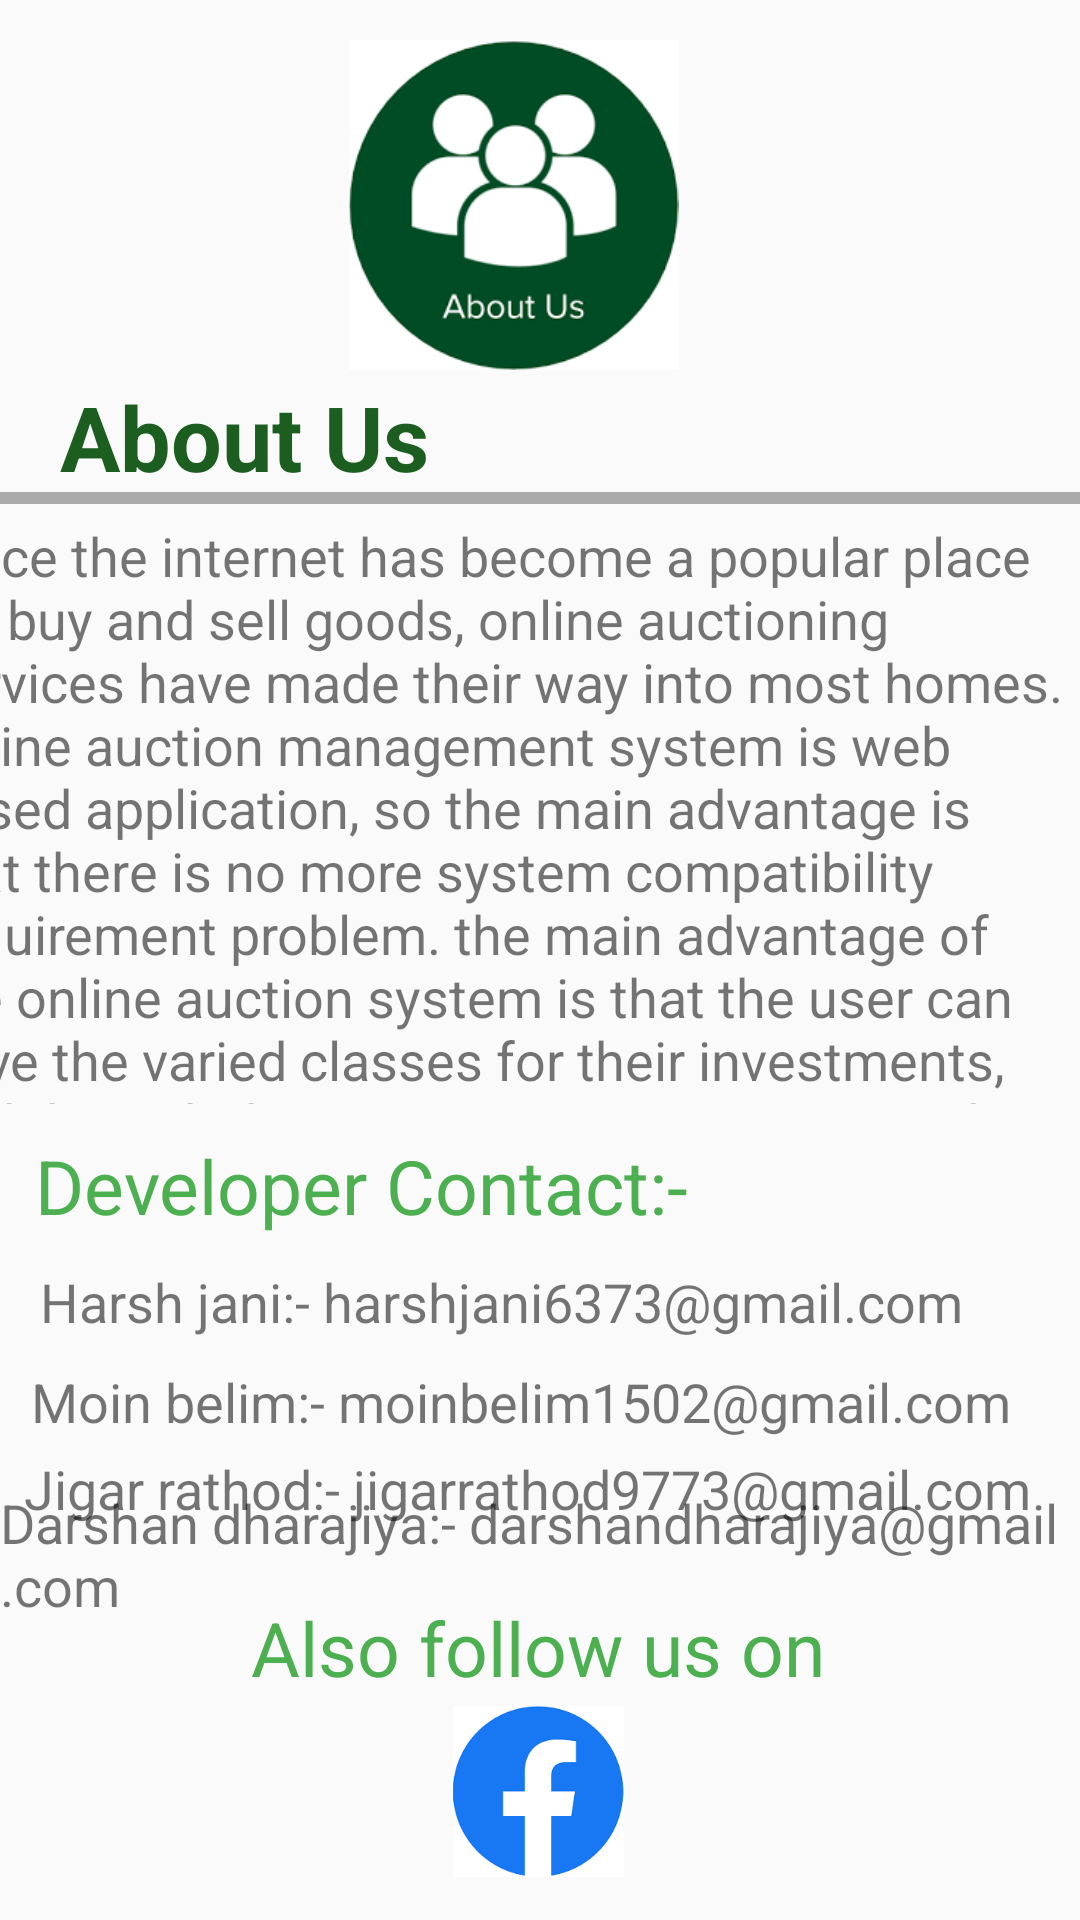

Here is an Android app screen rendered from its layout file. Give the layout XML and the strings, colors and styles it references.
<!-- AndroidManifest.xml: application theme AppTheme -->
<!-- res/layout/activity_about__us.xml -->
<?xml version="1.0" encoding="utf-8"?>
<androidx.constraintlayout.widget.ConstraintLayout xmlns:android="http://schemas.android.com/apk/res/android"
    xmlns:app="http://schemas.android.com/apk/res-auto"
    xmlns:tools="http://schemas.android.com/tools"
    android:layout_width="match_parent"
    android:layout_height="match_parent"
    tools:context=".About_Us">


    <TextView
        android:id="@+id/textView8"
        android:layout_width="wrap_content"
        android:layout_height="wrap_content"
        android:text="About Us"
        android:textColor="@color/colorPrimaryDark"
        android:textSize="30sp"
        android:textStyle="bold"
        app:layout_constraintBottom_toBottomOf="parent"
        app:layout_constraintEnd_toEndOf="parent"
        app:layout_constraintHorizontal_bias="0.084"
        app:layout_constraintStart_toStartOf="parent"
        app:layout_constraintTop_toTopOf="parent"
        app:layout_constraintVertical_bias="0.209" />

    <ImageView
        android:id="@+id/imageView51"
        android:layout_width="171dp"
        android:layout_height="110dp"
        app:layout_constraintBottom_toBottomOf="parent"
        app:layout_constraintEnd_toEndOf="parent"
        app:layout_constraintHorizontal_bias="0.454"
        app:layout_constraintStart_toStartOf="parent"
        app:layout_constraintTop_toTopOf="parent"
        app:layout_constraintVertical_bias="0.025"
        app:srcCompat="@drawable/about_us" />

    <View
        android:id="@+id/hr1"
        android:layout_width="500dp"
        android:layout_height="4dp"
        android:layout_alignParentStart="true"
        android:background="@android:color/darker_gray"
        app:layout_constraintBottom_toBottomOf="parent"
        app:layout_constraintStart_toStartOf="parent"
        app:layout_constraintTop_toTopOf="parent"
        app:layout_constraintVertical_bias="0.258"
        tools:ignore="MissingConstraints" />

    <TextView
        android:id="@+id/textView91"
        android:layout_width="385dp"
        android:layout_height="195dp"
        android:text="Since the internet has become a popular place for buy and sell goods, online auctioning services have made their way into most homes. online auction management system is web based application, so the main advantage is that there is no more system compatibility requirement problem. the main advantage of the online auction system is that the user can have the varied classes for their investments, and through this system user can invest in there own selected firm."
        android:textSize="18dp"
        android:layout_marginLeft="20dp"
        app:layout_constraintBottom_toBottomOf="parent"
        app:layout_constraintEnd_toEndOf="parent"
        app:layout_constraintHorizontal_bias="1.0"
        app:layout_constraintStart_toStartOf="parent"
        app:layout_constraintTop_toTopOf="parent"
        app:layout_constraintVertical_bias="0.389" />

    <TextView
        android:id="@+id/textView101"
        android:layout_width="wrap_content"
        android:layout_height="wrap_content"
        android:text="Also follow us on"
        android:textColor="@color/colorPrimary"
        android:textSize="25dp"
        app:layout_constraintBottom_toBottomOf="parent"
        app:layout_constraintEnd_toEndOf="parent"
        app:layout_constraintHorizontal_bias="0.497"
        app:layout_constraintStart_toStartOf="parent"
        app:layout_constraintTop_toTopOf="parent"
        app:layout_constraintVertical_bias="0.878" />

    <ImageView
        android:id="@+id/imageView71"
        android:layout_width="70dp"
        android:layout_height="57dp"
        app:layout_constraintBottom_toBottomOf="parent"
        app:layout_constraintEnd_toEndOf="parent"
        app:layout_constraintHorizontal_bias="0.498"
        app:layout_constraintStart_toStartOf="parent"
        app:layout_constraintTop_toTopOf="@+id/textView8"
        app:layout_constraintVertical_bias="0.969"
        app:srcCompat="@drawable/facebook" />

    <ImageView
        android:id="@+id/imageView91"
        android:layout_width="72dp"
        android:layout_height="65dp"
        app:layout_constraintBottom_toBottomOf="parent"
        app:layout_constraintEnd_toEndOf="parent"
        app:layout_constraintHorizontal_bias="0.135"
        app:layout_constraintStart_toStartOf="parent"
        app:layout_constraintTop_toTopOf="parent"
        app:layout_constraintVertical_bias="0.975"
        app:srcCompat="@drawable/instagram" />

    <ImageView
        android:id="@+id/imageView101"
        android:layout_width="75dp"
        android:layout_height="69dp"
        app:layout_constraintBottom_toBottomOf="parent"
        app:layout_constraintEnd_toEndOf="parent"
        app:layout_constraintHorizontal_bias="0.895"
        app:layout_constraintStart_toStartOf="parent"
        app:layout_constraintTop_toTopOf="parent"
        app:layout_constraintVertical_bias="0.975"
        app:srcCompat="@drawable/twitter" />

    <TextView
        android:id="@+id/textView111"
        android:layout_width="wrap_content"
        android:layout_height="wrap_content"
        android:text="Developer Contact:-"
        android:textColor="@color/colorPrimary"
        android:textSize="25dp"
        app:layout_constraintBottom_toBottomOf="parent"
        app:layout_constraintEnd_toEndOf="parent"
        app:layout_constraintHorizontal_bias="0.083"
        app:layout_constraintStart_toStartOf="parent"
        app:layout_constraintTop_toTopOf="parent"
        app:layout_constraintVertical_bias="0.624" />

    <TextView
        android:id="@+id/textView121"
        android:layout_width="wrap_content"
        android:layout_height="wrap_content"
        android:text="Harsh jani:- harshjani6373@gmail.com"
        android:textSize="18dp"
        app:layout_constraintBottom_toBottomOf="parent"
        app:layout_constraintEnd_toEndOf="parent"
        app:layout_constraintHorizontal_bias="0.254"
        app:layout_constraintStart_toStartOf="parent"
        app:layout_constraintTop_toTopOf="parent"
        app:layout_constraintVertical_bias="0.685" />

    <TextView
        android:id="@+id/textView131"
        android:layout_width="wrap_content"
        android:layout_height="wrap_content"
        android:text="Moin belim:- moinbelim1502@gmail.com"
        android:textSize="18dp"
        app:layout_constraintBottom_toBottomOf="parent"
        app:layout_constraintEnd_toEndOf="parent"
        app:layout_constraintHorizontal_bias="0.309"
        app:layout_constraintStart_toStartOf="parent"
        app:layout_constraintTop_toTopOf="parent"
        app:layout_constraintVertical_bias="0.739" />

    <TextView
        android:id="@+id/textView141"
        android:layout_width="wrap_content"
        android:layout_height="wrap_content"
        android:text="Jigar rathod:- jigarrathod9773@gmail.com"
        android:textSize="18dp"
        app:layout_constraintBottom_toBottomOf="parent"
        app:layout_constraintEnd_toEndOf="parent"
        app:layout_constraintHorizontal_bias="0.324"
        app:layout_constraintStart_toStartOf="parent"
        app:layout_constraintTop_toTopOf="parent"
        app:layout_constraintVertical_bias="0.786" />

    <TextView
        android:id="@+id/textView151"
        android:layout_width="wrap_content"
        android:layout_height="wrap_content"
        android:text="Darshan dharajiya:- darshandharajiya@gmail.com"
        android:textSize="18dp"
        app:layout_constraintBottom_toBottomOf="parent"
        app:layout_constraintEnd_toEndOf="parent"
        app:layout_constraintHorizontal_bias="1.0"
        app:layout_constraintStart_toStartOf="parent"
        app:layout_constraintTop_toTopOf="parent"
        app:layout_constraintVertical_bias="0.833" />

</androidx.constraintlayout.widget.ConstraintLayout>
<!-- resources referenced by this layout -->
<resources>
  <color name="colorPrimary">#4CAF50</color>
  <color name="colorPrimaryDark">#1B5E20</color>
  <!-- drawable about_us: png bitmap (drawable-v24, 5932 bytes) -->
  <!-- drawable facebook: png bitmap (drawable-v24, 3024 bytes) -->
  <style name="AppTheme" parent="Theme.AppCompat.Light.NoActionBar">
          
          <item name="colorPrimary">@color/colorPrimary</item>
          <item name="colorPrimaryDark">@color/colorPrimaryDark</item>
          <item name="colorAccent">@color/colorAccent</item>
          <item name="pinViewStyle">@style/PinWidget.PinView</item>
      </style>
  <color name="colorAccent">#00E676</color>
</resources>
